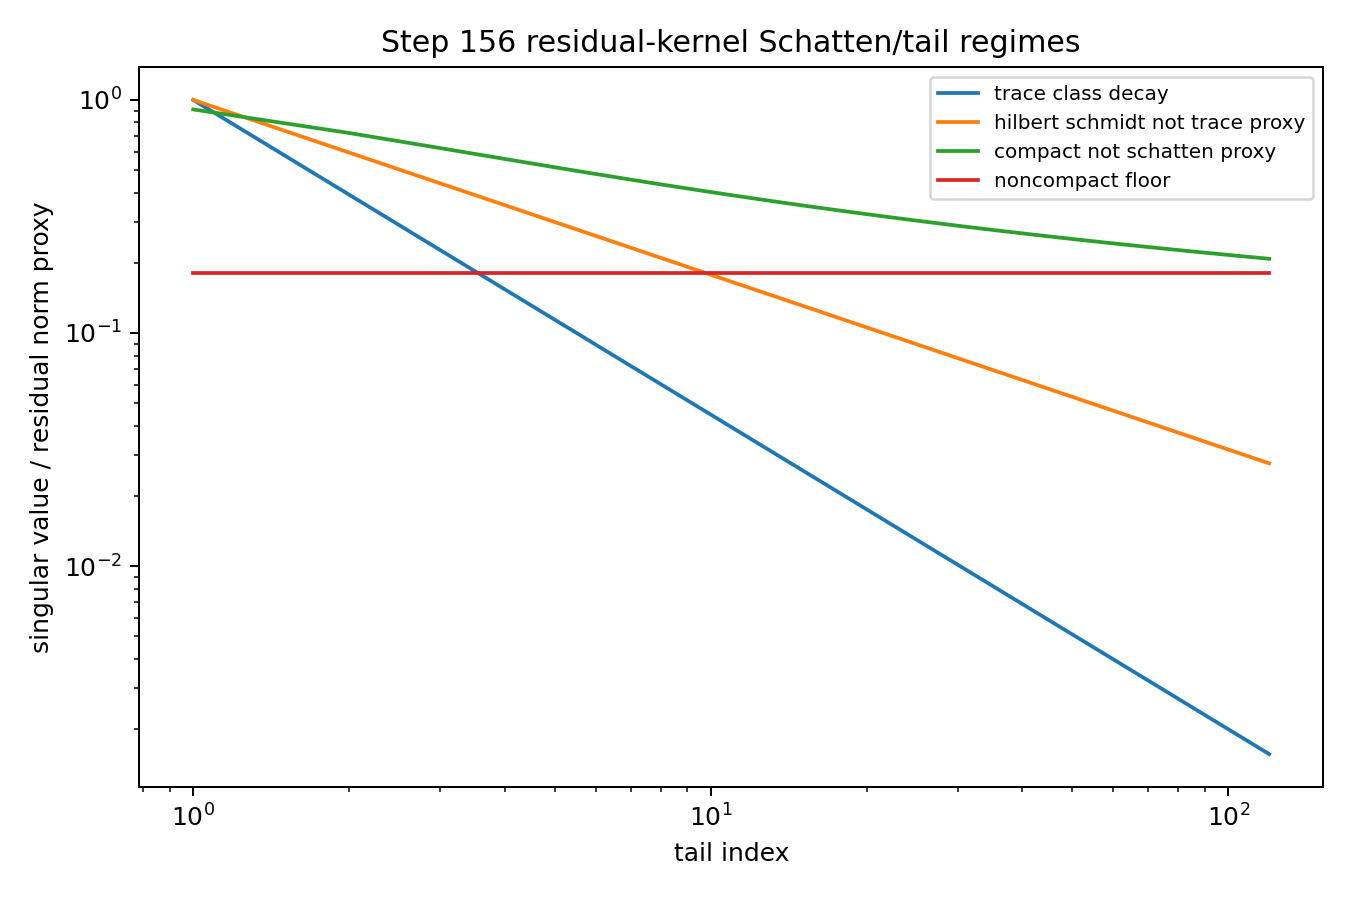

The table this chart was drawn from, first rows:
index, trace_class_decay, hilbert_schmidt_not_trace_proxy, compact_not_schatten_proxy, noncompact_floor
1.0, 1.0, 1.0, 0.9102, 0.18
2.0, 0.3923, 0.5946, 0.7213, 0.18
3.0, 0.2269, 0.4387, 0.6213, 0.18
4.0, 0.1539, 0.3536, 0.5581, 0.18
5.0, 0.1139, 0.2991, 0.5139, 0.18
6.0, 0.08902, 0.2608, 0.4809, 0.18
7.0, 0.0723, 0.2324, 0.4551, 0.18
8.0, 0.06037, 0.2102, 0.4343, 0.18
9.0, 0.0515, 0.1925, 0.417, 0.18
10.0, 0.04467, 0.1778, 0.4024, 0.18
11.0, 0.03928, 0.1656, 0.3899, 0.18
12.0, 0.03492, 0.1551, 0.3789, 0.18
13.0, 0.03135, 0.1461, 0.3693, 0.18
14.0, 0.02836, 0.1382, 0.3607, 0.18
15.0, 0.02584, 0.1312, 0.353, 0.18
16.0, 0.02368, 0.125, 0.346, 0.18
17.0, 0.02182, 0.1194, 0.3396, 0.18
18.0, 0.0202, 0.1144, 0.3338, 0.18
19.0, 0.01878, 0.1099, 0.3285, 0.18
20.0, 0.01752, 0.1057, 0.3235, 0.18
21.0, 0.01641, 0.1019, 0.3189, 0.18
22.0, 0.01541, 0.09844, 0.3147, 0.18
23.0, 0.01451, 0.09521, 0.3107, 0.18
24.0, 0.0137, 0.09222, 0.3069, 0.18
25.0, 0.01297, 0.08944, 0.3034, 0.18
26.0, 0.0123, 0.08685, 0.3001, 0.18
27.0, 0.01169, 0.08443, 0.297, 0.18
28.0, 0.01113, 0.08215, 0.294, 0.18
29.0, 0.01061, 0.08002, 0.2912, 0.18
30.0, 0.01014, 0.07801, 0.2885, 0.18
31.0, 0.009698, 0.07612, 0.286, 0.18
32.0, 0.009291, 0.07433, 0.2836, 0.18
33.0, 0.008913, 0.07263, 0.2813, 0.18
34.0, 0.008561, 0.07102, 0.2791, 0.18
35.0, 0.008232, 0.06949, 0.2769, 0.18
36.0, 0.007925, 0.06804, 0.2749, 0.18
37.0, 0.007637, 0.06666, 0.273, 0.18
38.0, 0.007367, 0.06534, 0.2711, 0.18
39.0, 0.007113, 0.06408, 0.2693, 0.18
40.0, 0.006874, 0.06287, 0.2675, 0.18
41.0, 0.006649, 0.06172, 0.2659, 0.18
42.0, 0.006436, 0.06061, 0.2643, 0.18
43.0, 0.006235, 0.05955, 0.2627, 0.18
44.0, 0.006044, 0.05853, 0.2612, 0.18
45.0, 0.005864, 0.05756, 0.2597, 0.18
46.0, 0.005692, 0.05662, 0.2583, 0.18
47.0, 0.005529, 0.05571, 0.2569, 0.18
48.0, 0.005374, 0.05484, 0.2556, 0.18
49.0, 0.005227, 0.05399, 0.2543, 0.18
50.0, 0.005086, 0.05318, 0.2531, 0.18
51.0, 0.004952, 0.0524, 0.2519, 0.18
52.0, 0.004824, 0.05164, 0.2507, 0.18
53.0, 0.004701, 0.05091, 0.2495, 0.18
54.0, 0.004584, 0.0502, 0.2484, 0.18
55.0, 0.004472, 0.04951, 0.2473, 0.18
56.0, 0.004365, 0.04885, 0.2463, 0.18
57.0, 0.004262, 0.04821, 0.2452, 0.18
58.0, 0.004163, 0.04758, 0.2442, 0.18
59.0, 0.004068, 0.04697, 0.2433, 0.18
60.0, 0.003976, 0.04639, 0.2423, 0.18
... 60 more rows
